Run: headless pygame with SDL's dummy video driver; simulated clock (each Clock.tick advances the game by its frame time, no real sleeping); random seed 0; keys injected as events and as key.get_pressed() state; mouse plan: one left click at the window centre at the start of phase 2, then a move to the lower-right quarter at the start of phase 3.
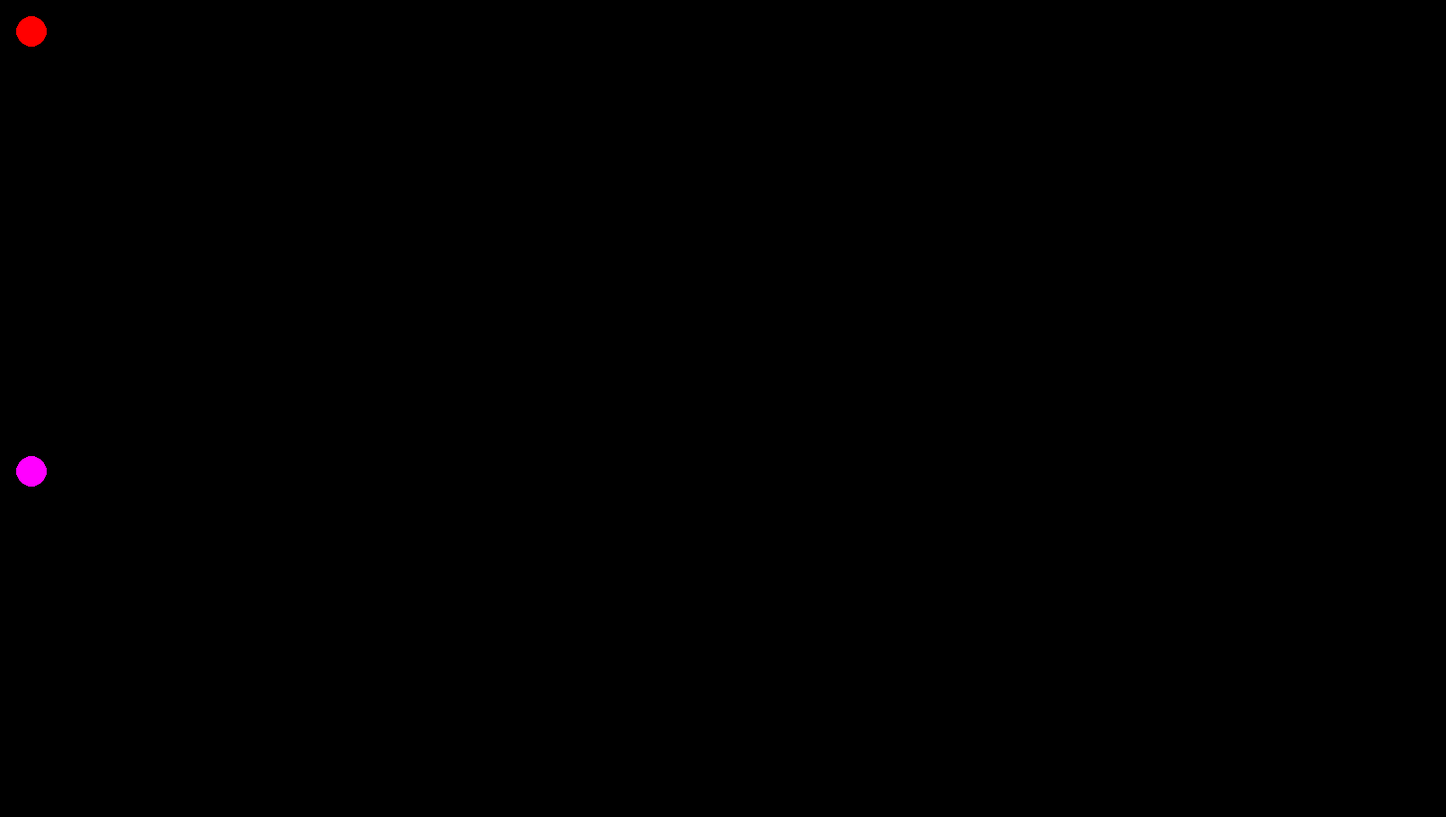
Frame 1 of 4 · flips 1–60 · no input
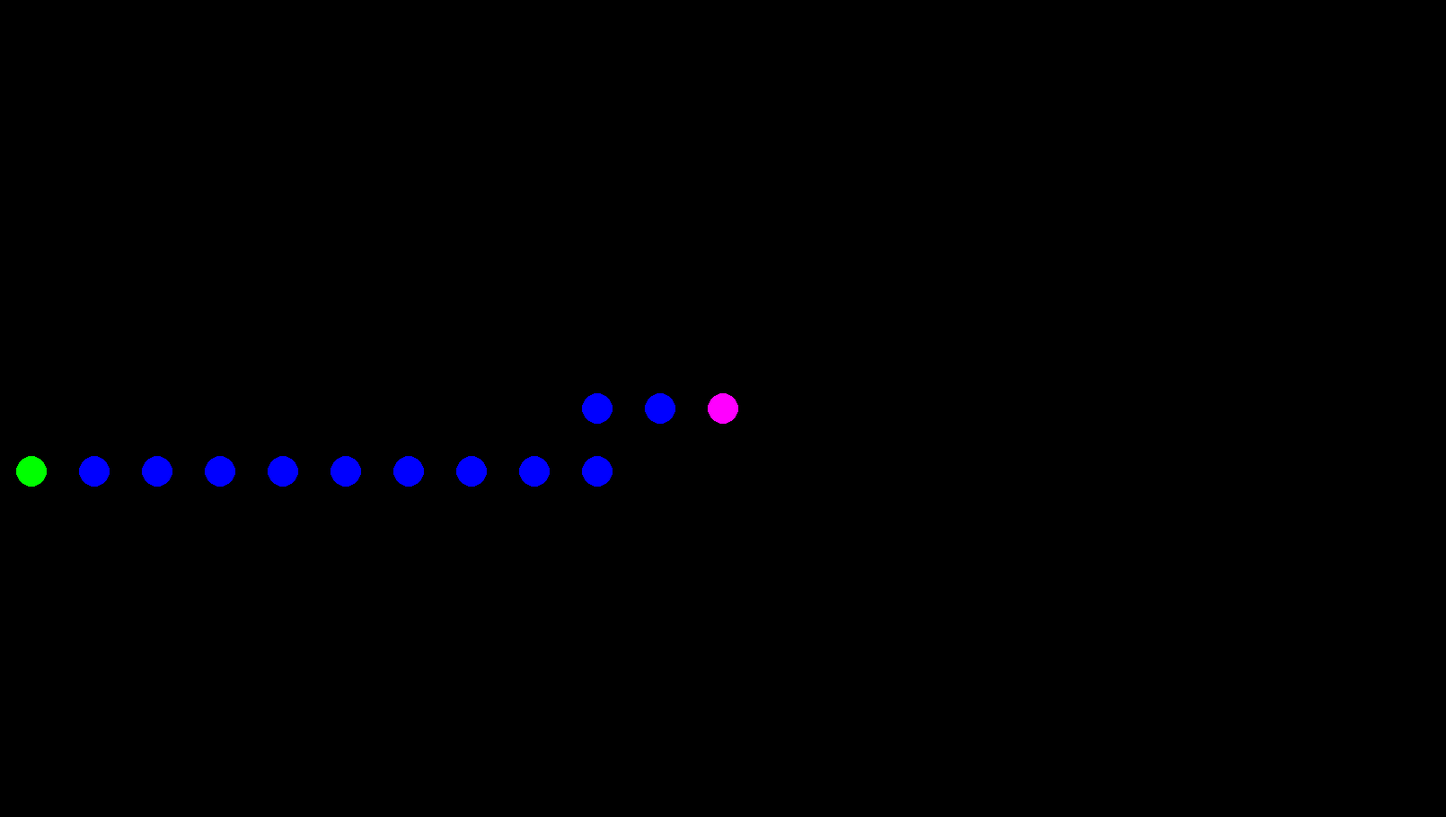
Frame 2 of 4 · flips 61–180 · clicked the window centre · tapped SPACE, RETURN · held RIGHT (→), D
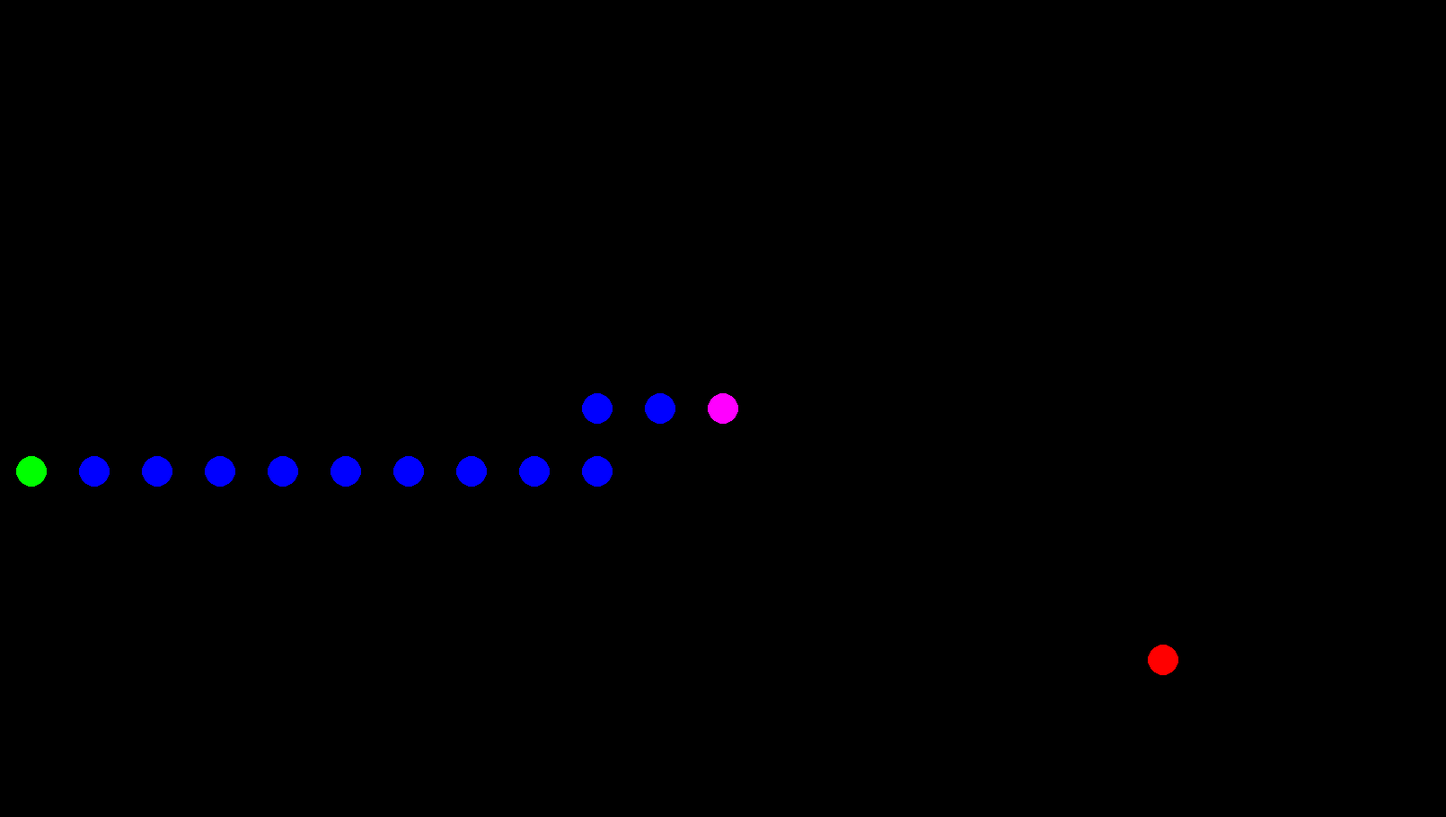
Frame 3 of 4 · flips 181–300 · moved the mouse to the lower-right quarter · held DOWN (↓), S
Frame 4 of 4 · flips 301–420 · held LEFT (←), A, UP (↑), W · screen unchanged from frame 3, image omitted

The pygame program that drew these frames:

import pygame as pg
from heapq import *


def get_circle(x, y):
    return (x * TILE + TILE // 2, y * TILE + TILE // 2), TILE // 4


def get_neighbours(x, y):
    check_neighbour = lambda x, y: True if 0 <= x < cols and 0 <= y < rows else False
    ways = [-1, 0], [0, -1], [1, 0], [0, 1]#, [-1, -1], [1, -1], [1, 1], [-1, 1]
    return [(grid[y + dy][x + dx], (x + dx, y + dy)) for dx, dy in ways if check_neighbour(x + dx, y + dy)]


def get_click_mouse_pos():
    x, y = pg.mouse.get_pos()
    grid_x, grid_y = x // TILE, y // TILE
    pg.draw.circle(sc, pg.Color('red'), *get_circle(grid_x, grid_y))
    click = pg.mouse.get_pressed()
    return (grid_x, grid_y) if click[0] else False


def heuristic(a, b):
    return abs(a[0] - b[0]) + abs(a[1] - b[1])


# def heuristic(a, b):
#    return max(abs(a[0] - b[0]), abs(a[1] - b[1]))


def dijkstra(start, goal, graph):
    queue = []
    heappush(queue, (0, start))
    cost_visited = {start: 0}
    visited = {start: None}

    while queue:
        cur_cost, cur_node = heappop(queue)
        if cur_node == goal:
            break

        neighbours = graph[cur_node]
        for neighbour in neighbours:
            neigh_cost, neigh_node = neighbour
            new_cost = cost_visited[cur_node] + neigh_cost

            if neigh_node not in cost_visited or new_cost < cost_visited[neigh_node]:
                priority = new_cost + heuristic(neigh_node, goal)
                heappush(queue, (priority, neigh_node))
                cost_visited[neigh_node] = new_cost
                visited[neigh_node] = cur_node
    return visited


cols, rows = 23, 13
TILE = 70

pg.init()
sc = pg.display.set_mode([cols * TILE, rows * TILE])
clock = pg.time.Clock()
# set grid
grid = ['22222222222222222222212',
        '22222292222911112244412',
        '22444422211112911444412',
        '24444444212777771444912',
        '24444444219777771244112',
        '92444444212777791192144',
        '22229444212777779111144',
        '11111112212777772771122',
        '27722211112777772771244',
        '27722777712222772221244',
        '22292777711144429221244',
        '22922777222144422211944',
        '22222777229111111119222']
grid = [[int(char) for char in string ] for string in grid]
# adjacency dict
graph = {}
for y, row in enumerate(grid):
    for x, col in enumerate(row):
        graph[(x, y)] = graph.get((x, y), []) + get_neighbours(x, y)

start = (0, 7)
goal = start
queue = []
heappush(queue, (0, start))
visited = {start: None}

while True:
    # fill screen
    sc.fill(pg.Color('black'))

    # bfs, get path to mouse click
    mouse_pos = get_click_mouse_pos()
    if mouse_pos:
        visited = dijkstra(start, mouse_pos, graph)
        goal = mouse_pos

    # draw path
    path_head, path_segment = goal, goal
    while path_segment and path_segment in visited:
        pg.draw.circle(sc, pg.Color('blue'), *get_circle(*path_segment))
        path_segment = visited[path_segment]
    pg.draw.circle(sc, pg.Color('green'), *get_circle(*start))
    pg.draw.circle(sc, pg.Color('magenta'), *get_circle(*path_head))

    # pygame necessary lines
    [exit() for event in pg.event.get() if event.type == pg.QUIT]
    pg.display.flip()
    clock.tick(30)
